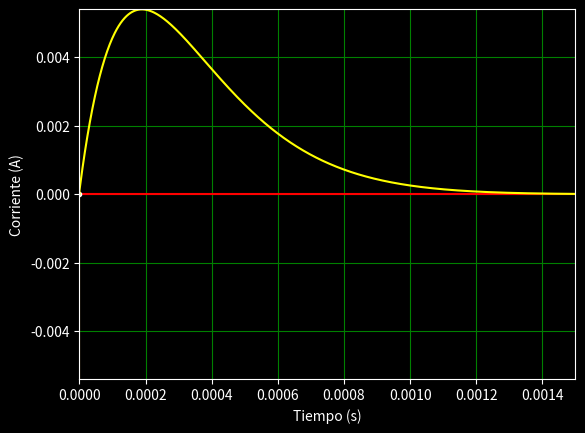

The script that saved this image:
"""
Nombre: Circuito RLC en Serie
Fecha Inicio:
Fecha Final:
Autor: Oscar Joel Castro Contreras y David Peralez
Descripcion:

"""

def F(ecuacion,y):
     g = 9.81
     pi = 3.141592653589793238  
     exp = 2.71828182845904523
     return eval(str(ecuacion))

def F3(ecuacion,t,i,u,R,L,C):
     g = 9.81
     pi = 3.141592653589793238  
     exp = 2.71828182845904523
     return eval(str(ecuacion))

def Grafica(Ft,tf):
     h = np.linspace(-100,100,2)
     g = []
     for i in h:
          g.append(0)

     archivo = open("Circuito RLC Serie Metodo Euler.txt","w")
     archivo.write("t , It\n")
     A = len(Ft)
     for i in range(A):
          archivo.write(f"{tf[i]} , ")
          archivo.write(f"{Ft[i]}\n")
     archivo.close()
     
     plt.style.use("dark_background") 
     fig, ax = plt.subplots()
     ax.grid(color="green")
     #ax.set_title(N)
     ax.set_xlabel("Tiempo (s)")
     ax.set_ylabel("Corriente (A)")
     #plt.ticklabel_format(style = 'sci', axis = 'x', scilimits = (0,0))
     #plt.ticklabel_format(style = 'sci', axis = 'y', scilimits = (0,0))
     ax.plot(h,g,color="red")
     ax.plot(g,h,color="red")
     ax.plot(0,I,color="white",marker =".")
     ax.plot(tf,Ft,color="yellow")#,label=f"$f(x) = {Vt}$")
     print(type(len(tf)-1))
     ax.set_xlim(0,tf[len(tf)-1])
     limy = float(OrCre(Ft))
     ax.set_ylim(-limy,limy)
     plt.show()

def OrCre(lista):
     for i in range(1,len(lista)):
          for j in range(len(lista)-i):
               if(lista[j] > lista[j+1]):
                    aux = lista[j]
                    lista[j] = lista[j+1]
                    lista[j+1] = aux
     
     if abs(lista[0]) >= lista[len(lista)-1]:
          return abs(lista[0])
     else:
          return abs(lista[len(lista)-1])

import numpy as np
import matplotlib.pyplot as plt

R = 10 # Ohms
L = 1e-3 # Henrios
C = 35e-6 # Faradios
I = 0 # Amperios -- Corriente inicial del inductor
V = -75e-3 # Voltios -- Voltaje inicial del capacitor
tf = 1.5e-3 # Tiempo final(segundos)
S = 2 # Circuto en Paralelo = 1, Serie = 2
h = tf/1000

vL = -((I*R)+V) # Voltaje en el inductor

t = 0
i = I
u = vL/L
f = " -(R/L)*u - (1/(L*C))*i "
il = []
ul = []
tl = []

while t < tf:
     
     if t == 0:
          il.append(i)
          ul.append(u)
          tl.append(t)
     
     i = i + h*u
     u = u + h*(F3(f,t,i,u,R,L,C))
     il.append(i)
     ul.append(u)
     tl.append(t)
     
     t += h

Grafica(il,tl)
